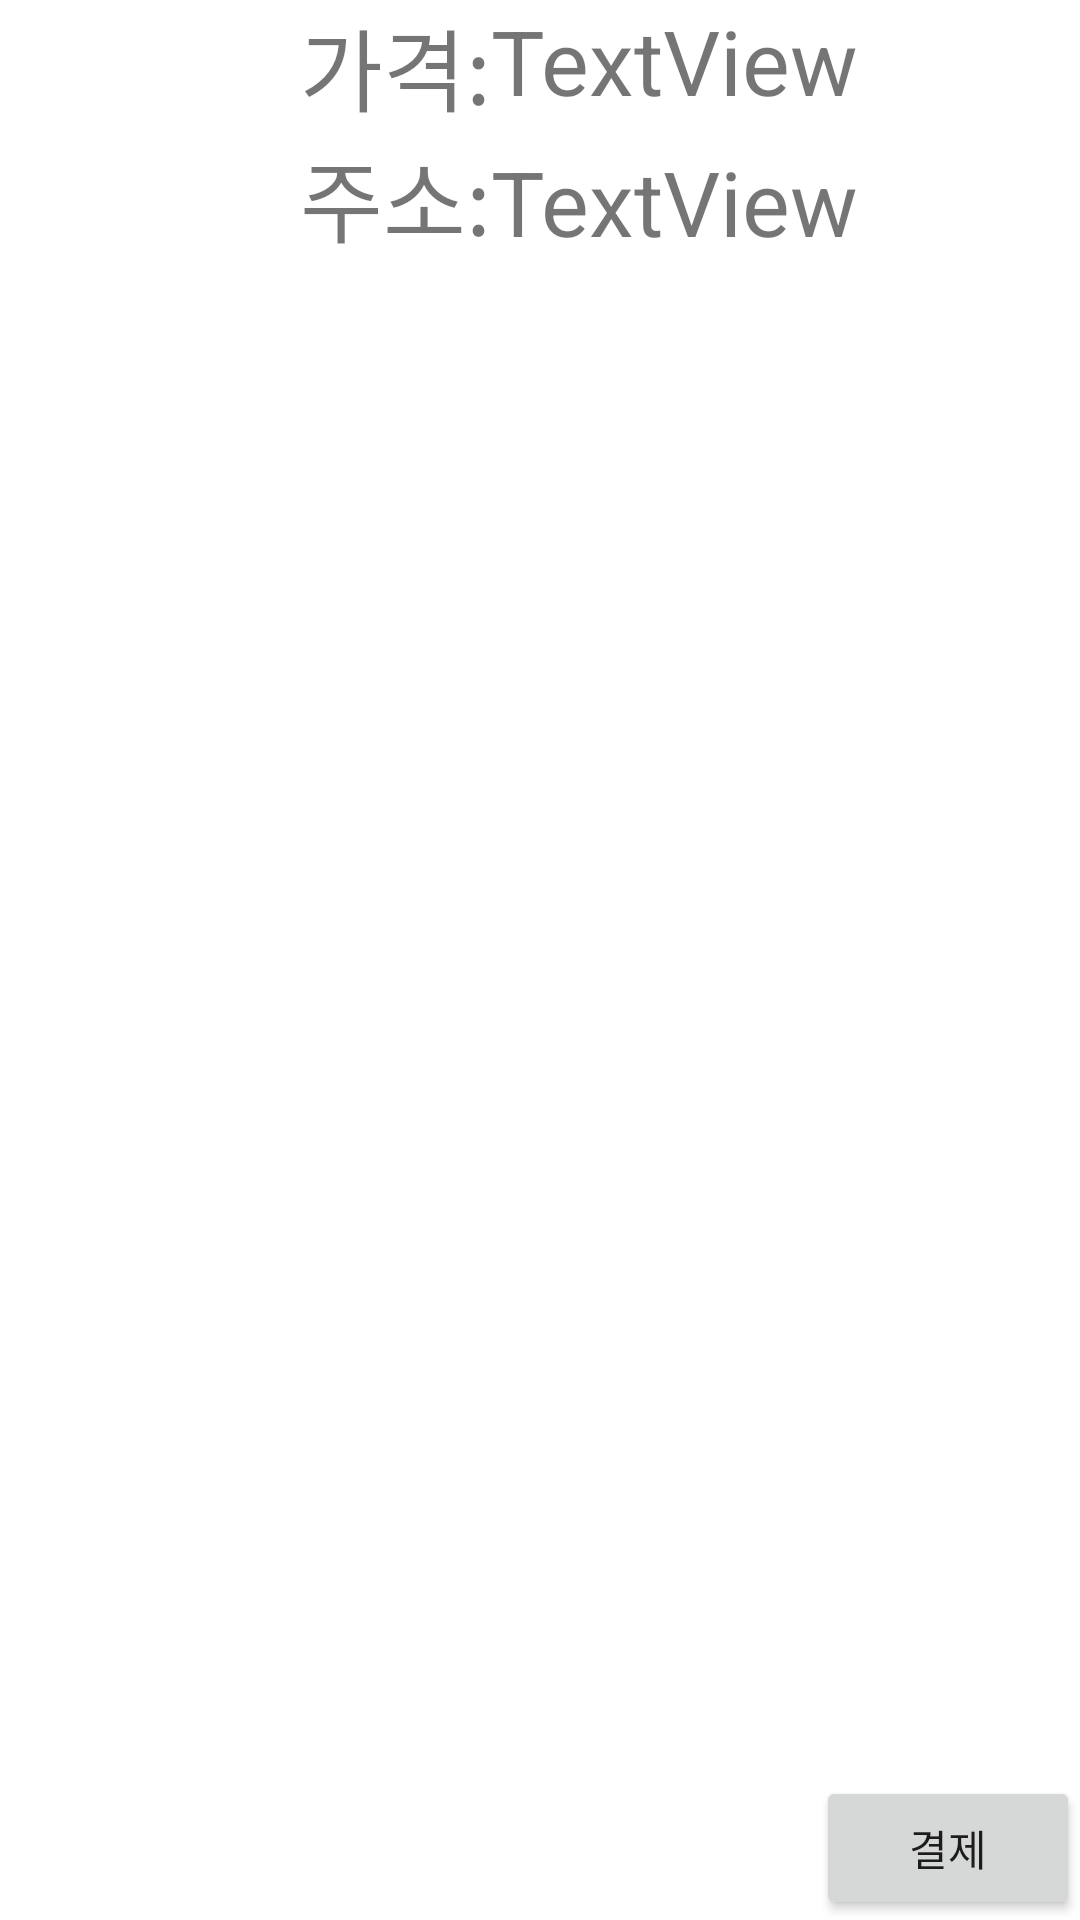

The Android layout XML behind this screen, and the referenced resources:
<!-- AndroidManifest.xml: application theme Theme.A_Cha_Client -->
<!-- res/layout/activity_billing.xml -->
<?xml version="1.0" encoding="utf-8"?>
<androidx.constraintlayout.widget.ConstraintLayout xmlns:android="http://schemas.android.com/apk/res/android"
    xmlns:app="http://schemas.android.com/apk/res-auto"
    xmlns:tools="http://schemas.android.com/tools"
    android:layout_width="match_parent"
    android:layout_height="match_parent"
    tools:context=".BillingActivity">


    <TextView
        android:id="@+id/priceText"
        android:layout_width="wrap_content"
        android:layout_height="wrap_content"
        android:text="TextView"
        app:layout_constraintTop_toTopOf="parent"
        app:layout_constraintLeft_toRightOf="@id/priceGuide"
        android:textSize="30dp"
        />

    <TextView
        android:id="@+id/priceGuide"
        android:layout_width="wrap_content"
        android:layout_height="wrap_content"
        android:text="가격:"
        android:layout_marginLeft="100dp"
        android:textSize="30dp"
        app:layout_constraintTop_toTopOf="parent"
        app:layout_constraintLeft_toLeftOf="parent"
        />

    <TextView
        android:id="@+id/addressGuide"
        android:layout_width="wrap_content"
        android:layout_height="wrap_content"
        android:text="주소:"
        android:layout_marginLeft="100dp"
        app:layout_constraintTop_toBottomOf="@id/priceGuide"
        app:layout_constraintLeft_toLeftOf="parent"
        android:textSize="30dp"
        />

    <TextView
        android:id="@+id/addressText"
        android:layout_width="wrap_content"
        android:layout_height="wrap_content"
        android:text="TextView"
        app:layout_constraintBottom_toBottomOf="@id/addressGuide"
        app:layout_constraintLeft_toRightOf="@id/addressGuide"
        android:textSize="30dp"
        />

    <Button
        android:id="@+id/billingButton"
        android:layout_width="wrap_content"
        android:layout_height="wrap_content"
        android:text="결제"
        tools:layout_editor_absoluteX="178dp"
        tools:layout_editor_absoluteY="529dp"
        app:layout_constraintBottom_toBottomOf="parent"
        app:layout_constraintRight_toRightOf="parent"
        />


</androidx.constraintlayout.widget.ConstraintLayout>
<!-- resources referenced by this layout -->
<resources>
  <style name="Theme.A_Cha_Client" parent="Theme.MaterialComponents.DayNight.DarkActionBar">
          
          <item name="colorPrimary">@color/purple_500</item>
          <item name="colorPrimaryVariant">@color/purple_700</item>
          <item name="colorOnPrimary">@color/white</item>
          
          <item name="colorSecondary">@color/teal_200</item>
          <item name="colorSecondaryVariant">@color/teal_700</item>
          <item name="colorOnSecondary">@color/black</item>
          
          <item name="android:statusBarColor" tools:targetApi="l">?attr/colorPrimaryVariant</item>
          
      </style>
  <color name="purple_500">#FF6200EE</color>
  <color name="purple_700">#FF3700B3</color>
  <color name="white">#FFFFFFFF</color>
  <color name="teal_200">#FF03DAC5</color>
  <color name="teal_700">#FF018786</color>
  <color name="black">#FF000000</color>
</resources>
